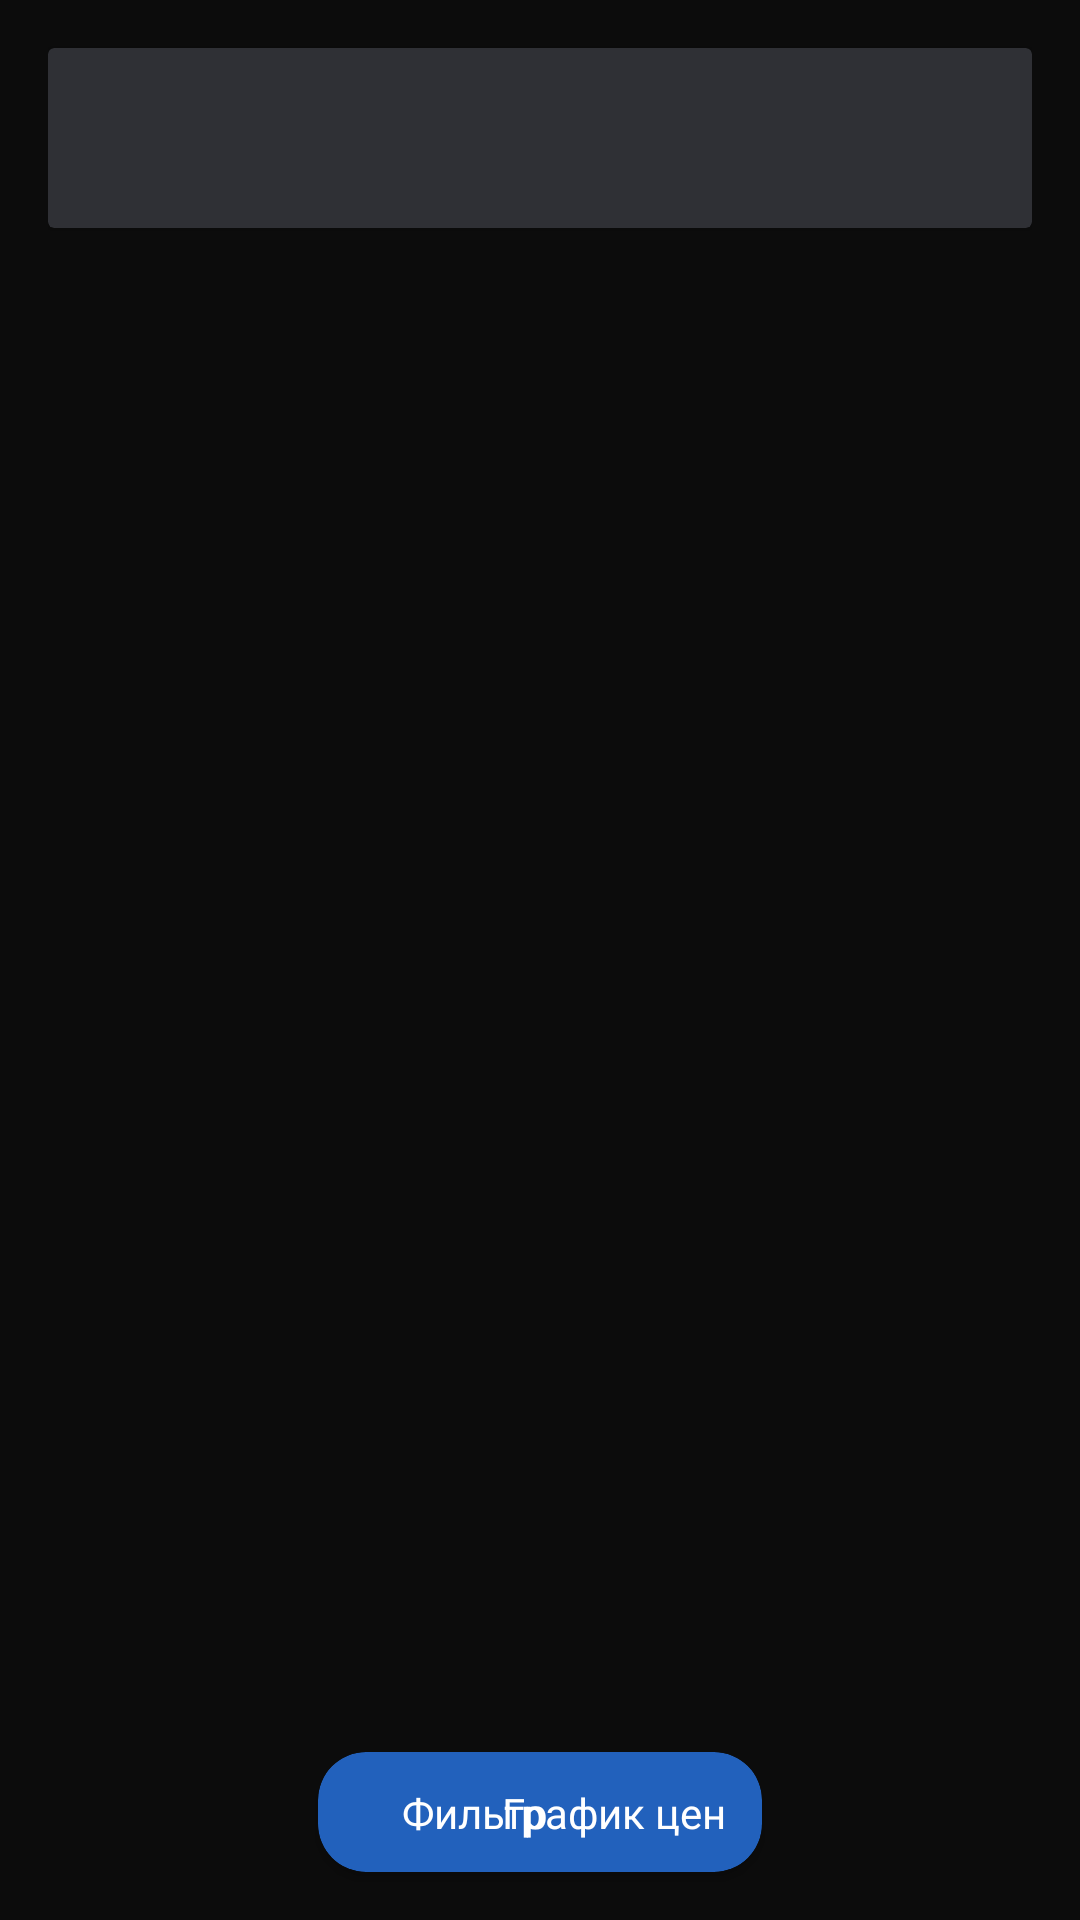

Reconstruct the res/layout file that produces this screen, plus the resources it refers to.
<!-- AndroidManifest.xml: application theme Theme.Effective_Mobile -->
<!-- res/layout/fragment_tickets.xml -->
<?xml version="1.0" encoding="utf-8"?>
<androidx.constraintlayout.widget.ConstraintLayout xmlns:android="http://schemas.android.com/apk/res/android"
    xmlns:app="http://schemas.android.com/apk/res-auto"
    xmlns:tools="http://schemas.android.com/tools"
    android:layout_width="match_parent"
    android:layout_height="match_parent"
    android:background="@color/black"
    android:paddingHorizontal="@dimen/default_padding_margin"
    tools:context=".presentation.tickets_fragment.TicketsFragment">

    <androidx.cardview.widget.CardView
        android:id="@+id/cardView_titles"
        android:layout_width="match_parent"
        android:layout_height="60dp"
        android:layout_marginTop="16dp"
        android:backgroundTint="@color/gray_2"
        app:layout_constraintEnd_toEndOf="parent"
        app:layout_constraintStart_toStartOf="parent"
        app:layout_constraintTop_toTopOf="parent" />

    <com.google.android.material.imageview.ShapeableImageView
        android:id="@+id/button_back"
        android:layout_width="24dp"
        android:layout_height="24dp"
        android:layout_marginStart="4dp"
        android:elevation="2dp"
        android:src="@drawable/ic_arrow_left"
        app:layout_constraintBottom_toBottomOf="@id/cardView_titles"
        app:layout_constraintStart_toStartOf="@id/cardView_titles"
        app:layout_constraintTop_toTopOf="@id/cardView_titles"
        app:tint="@color/blue" />

    <com.google.android.material.textview.MaterialTextView
        android:id="@+id/townsTitle"
        style="@style/style_title_3"
        android:layout_width="wrap_content"
        android:layout_height="wrap_content"
        android:layout_marginStart="16dp"
        android:layout_marginTop="8dp"
        android:elevation="2dp"
        android:textColor="@color/white"
        android:textSize="16sp"
        app:layout_constraintStart_toEndOf="@id/button_back"
        app:layout_constraintTop_toTopOf="@id/cardView_titles"
        tools:text="Москва-Сочи" />

    <com.google.android.material.textview.MaterialTextView
        android:id="@+id/dateTitle"
        style="@style/style_title_4"
        android:layout_width="wrap_content"
        android:layout_height="wrap_content"
        android:layout_marginTop="4dp"
        android:elevation="2dp"
        android:textColor="@color/gray_6"
        app:layout_constraintStart_toStartOf="@id/townsTitle"
        app:layout_constraintTop_toBottomOf="@id/townsTitle"
        tools:text="23 февраля, 1 пассажир" />

    <androidx.recyclerview.widget.RecyclerView
        android:id="@+id/recyclerView_tickets"
        android:layout_width="match_parent"
        android:layout_height="wrap_content"
        android:layout_marginTop="100dp"
        android:clipToPadding="false"
        android:paddingBottom="180dp"
        app:layoutManager="androidx.recyclerview.widget.LinearLayoutManager"
        app:layout_constraintBottom_toBottomOf="parent"
        app:layout_constraintEnd_toEndOf="parent"
        app:layout_constraintStart_toStartOf="parent"
        app:layout_constraintTop_toBottomOf="@id/cardView_titles"
        tools:itemCount="5"
        tools:listitem="@layout/item_ticket" />

    <androidx.cardview.widget.CardView
        android:id="@+id/cardView_blue"
        android:layout_width="match_parent"
        android:layout_height="40dp"
        android:layout_marginHorizontal="90dp"
        android:layout_marginBottom="16dp"
        android:backgroundTint="@color/blue"
        app:cardCornerRadius="16dp"
        app:layout_constraintBottom_toBottomOf="parent"
        app:layout_constraintStart_toStartOf="parent" />

    <com.google.android.material.imageview.ShapeableImageView
        android:id="@+id/imageView_filter"
        android:layout_width="16dp"
        android:layout_height="16dp"
        android:layout_marginStart="8dp"
        android:elevation="2dp"
        android:src="@drawable/ic_filter"
        app:layout_constraintBottom_toBottomOf="@id/cardView_blue"
        app:layout_constraintStart_toStartOf="@id/cardView_blue"
        app:layout_constraintTop_toTopOf="@id/cardView_blue" />

    <com.google.android.material.textview.MaterialTextView
        style="@style/style_title_4"
        android:layout_width="wrap_content"
        android:layout_height="wrap_content"
        android:layout_marginStart="4dp"
        android:elevation="2dp"
        android:text="@string/filer"
        android:textColor="@color/white"
        app:layout_constraintBottom_toBottomOf="@id/cardView_blue"
        app:layout_constraintStart_toEndOf="@id/imageView_filter"
        app:layout_constraintTop_toTopOf="@id/cardView_blue" />

    <com.google.android.material.imageview.ShapeableImageView
        android:id="@+id/imageView_graph"
        android:layout_width="16dp"
        android:layout_height="16dp"
        android:layout_marginEnd="8dp"
        android:elevation="2dp"
        android:src="@drawable/ic_graph"
        app:layout_constraintBottom_toBottomOf="@id/cardView_blue"
        app:layout_constraintEnd_toStartOf="@id/textView_graph"
        app:layout_constraintTop_toTopOf="@id/cardView_blue" />

    <com.google.android.material.textview.MaterialTextView
        android:id="@+id/textView_graph"
        style="@style/style_title_4"
        android:layout_width="wrap_content"
        android:layout_height="wrap_content"
        android:layout_marginStart="4dp"
        android:layout_marginEnd="12dp"
        android:elevation="2dp"
        android:text="@string/price_graph"
        android:textColor="@color/white"
        app:layout_constraintBottom_toBottomOf="@id/cardView_blue"
        app:layout_constraintEnd_toEndOf="@id/cardView_blue"
        app:layout_constraintTop_toTopOf="@id/cardView_blue" />

</androidx.constraintlayout.widget.ConstraintLayout>
<!-- res/layout/item_ticket.xml (included above) -->
<?xml version="1.0" encoding="utf-8"?>
<androidx.constraintlayout.widget.ConstraintLayout xmlns:android="http://schemas.android.com/apk/res/android"
    xmlns:app="http://schemas.android.com/apk/res-auto"
    xmlns:tools="http://schemas.android.com/tools"
    android:layout_width="match_parent"
    android:layout_height="wrap_content"
    android:background="@color/black">

    <androidx.cardview.widget.CardView
        android:id="@+id/ticket_cardView"
        android:layout_width="match_parent"
        android:layout_height="130dp"
        android:layout_marginTop="24dp"
        android:backgroundTint="@color/gray_1"
        app:cardCornerRadius="16dp"
        app:layout_constraintEnd_toEndOf="parent"
        app:layout_constraintTop_toTopOf="parent" />

    <androidx.cardview.widget.CardView
        android:id="@+id/ticket_badgeBackground"
        android:layout_width="wrap_content"
        android:layout_height="wrap_content"
        android:layout_marginTop="16dp"
        android:backgroundTint="@color/blue"
        app:cardCornerRadius="12dp"
        app:layout_constraintStart_toStartOf="parent"
        app:layout_constraintTop_toTopOf="parent">

        <com.google.android.material.textview.MaterialTextView
            android:id="@+id/ticket_badgeText"
            style="@style/style_title_4"
            android:layout_width="wrap_content"
            android:layout_height="wrap_content"
            android:paddingHorizontal="10dp"
            android:paddingBottom="2dp"
            android:textColor="@color/white"
            tools:text="Самый удобный" />

    </androidx.cardview.widget.CardView>

    <com.google.android.material.textview.MaterialTextView
        android:id="@+id/ticket_price"
        style="@style/style_title_1"
        android:layout_width="wrap_content"
        android:layout_height="wrap_content"
        android:layout_marginStart="16dp"
        android:layout_marginTop="16dp"
        android:elevation="2dp"
        android:textColor="@color/white"
        app:layout_constraintStart_toStartOf="@id/ticket_cardView"
        app:layout_constraintTop_toBottomOf="@id/ticket_badgeBackground"
        tools:text="8 558 Р" />

    <androidx.cardview.widget.CardView
        android:id="@+id/ticket_icon"
        android:layout_width="24dp"
        android:layout_height="24dp"
        android:layout_marginStart="16dp"
        android:layout_marginTop="24dp"
        android:backgroundTint="@color/red"
        app:cardCornerRadius="50dp"
        app:layout_constraintStart_toStartOf="@id/ticket_cardView"
        app:layout_constraintTop_toBottomOf="@id/ticket_price" />

    <com.google.android.material.textview.MaterialTextView
        android:id="@+id/ticket_timeRange"
        style="@style/style_title_4"
        android:layout_width="wrap_content"
        android:layout_height="wrap_content"
        android:layout_marginStart="8dp"
        android:layout_marginTop="16dp"
        android:elevation="2dp"
        android:textColor="@color/white"
        app:layout_constraintStart_toEndOf="@id/ticket_icon"
        app:layout_constraintTop_toBottomOf="@id/ticket_price"
        tools:text="03:15 - 07:10" />

    <com.google.android.material.textview.MaterialTextView
        android:id="@+id/ticket_airportDeparture"
        style="@style/style_title_4"
        android:layout_width="wrap_content"
        android:layout_height="wrap_content"
        android:layout_marginTop="2dp"
        android:elevation="2dp"
        android:textColor="@color/gray_6"
        app:layout_constraintStart_toStartOf="@id/ticket_timeRange"
        app:layout_constraintTop_toBottomOf="@id/ticket_timeRange"
        tools:text="VKO" />

    <com.google.android.material.textview.MaterialTextView
        android:id="@+id/ticket_airportArrival"
        style="@style/style_title_4"
        android:layout_width="wrap_content"
        android:layout_height="wrap_content"
        android:layout_marginTop="2dp"
        android:layout_marginEnd="8dp"
        android:elevation="2dp"
        android:textColor="@color/gray_6"
        app:layout_constraintEnd_toEndOf="@id/ticket_timeRange"
        app:layout_constraintTop_toBottomOf="@id/ticket_timeRange"
        tools:text="VKO" />

    <com.google.android.material.textview.MaterialTextView
        android:id="@+id/ticket_travelTime"
        style="@style/style_text_2"
        android:layout_width="wrap_content"
        android:layout_height="wrap_content"
        android:layout_marginStart="16dp"
        android:elevation="2dp"
        android:textColor="@color/white"
        app:layout_constraintStart_toEndOf="@id/ticket_timeRange"
        app:layout_constraintTop_toTopOf="@id/ticket_timeRange"
        tools:text="4ч в пути" />

    <com.google.android.material.textview.MaterialTextView
        android:id="@+id/ticket_withoutTransfer"
        style="@style/style_text_2"
        android:layout_width="wrap_content"
        android:layout_height="wrap_content"
        android:elevation="2dp"
        android:text="@string/without_transfer"
        android:textColor="@color/white"
        app:layout_constraintStart_toEndOf="@id/ticket_travelTime"
        app:layout_constraintTop_toTopOf="@id/ticket_timeRange" />

</androidx.constraintlayout.widget.ConstraintLayout>
<!-- resources referenced by this layout -->
<resources>
  <color name="black">#0C0C0C</color>
  <color name="blue">#2261BC</color>
  <color name="gray_1">#1D1E20</color>
  <color name="gray_2">#2F3035</color>
  <color name="gray_6">#9F9F9F</color>
  <color name="red">#FF5E5E</color>
  <color name="white">#FFFFFFFF</color>
  <dimen name="default_padding_margin">16dp</dimen>
  <string name="filer">Фильтр</string>
  <string name="price_graph">График цен</string>
  <string name="without_transfer">\u0020/ Без пересадок</string>
  <style name="style_text_2">
          <item name="android:fontFamily">@font/sf_pro_display_regular_400</item>
          <item name="android:textSize">@dimen/size_text_2</item>
      </style>
  <style name="style_title_1">
          <item name="android:fontFamily">@font/sf_pro_display_semibold_600</item>
          <item name="android:textSize">@dimen/size_title_1</item>
      </style>
  <style name="style_title_3">
          <item name="android:fontFamily">@font/sf_pro_display_semibold_600</item>
          <item name="android:textSize">@dimen/size_title_3</item>
      </style>
  <style name="style_title_4">
          <item name="android:fontFamily">@font/sf_pro_display_regular_italic_400</item>
          <item name="android:textSize">@dimen/size_title_4</item>
      </style>
  <style name="Theme.Effective_Mobile" parent="Base.Theme.Effective_Mobile" />
  <dimen name="size_text_2">14sp</dimen>
  <dimen name="size_title_1">22sp</dimen>
  <dimen name="size_title_3">16sp</dimen>
  <dimen name="size_title_4">14sp</dimen>
  <style name="Base.Theme.Effective_Mobile" parent="Theme.Material3.DayNight.NoActionBar">
          
          
      </style>
</resources>
